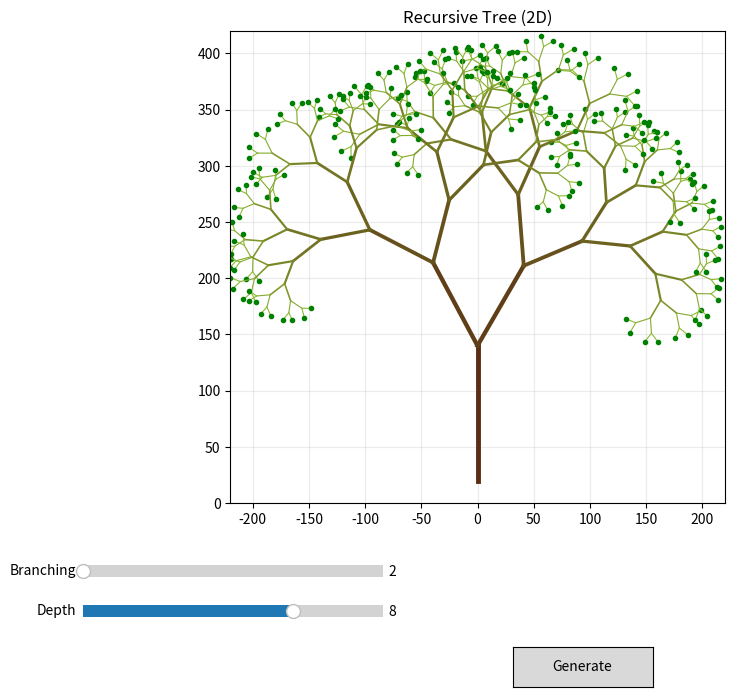

Reproduce this figure in Python.
import math
import random
import matplotlib.pyplot as plt
from matplotlib.widgets import Button, Slider

class RecursiveTreeApp:
    def __init__(self):
        self.branching = 2
        self.depth = 8
        self.randomness = 8.0
        self.length_scale = 0.72
        self.base_length = 120.0
        self.base_angle = 90.0

        self.fig, self.ax = plt.subplots(figsize=(10, 8))
        plt.subplots_adjust(left=0.08, right=0.95, top=0.93, bottom=0.34)

        ax_branch = plt.axes([0.12, 0.24, 0.30, 0.03])
        ax_depth = plt.axes([0.12, 0.19, 0.30, 0.03])

        self.slider_branch = Slider(ax_branch, "Branching", 2, 5, valinit=self.branching, valstep=1)
        self.slider_depth = Slider(ax_depth, "Depth", 1, 11, valinit=self.depth, valstep=1)

        ax_generate = plt.axes([0.55, 0.11, 0.14, 0.05])
        self.btn_generate = Button(ax_generate, "Generate")
        self.btn_generate.on_clicked(self.regenerate)

        self.draw_tree()

    def get_depth_color(self, level, max_depth):
        ratio = level / max_depth if max_depth > 0 else 0
        return (0.35 + 0.20 * ratio, 0.18 + 0.55 * ratio, 0.08 + 0.12 * ratio)

    def child_angles(self, parent_angle, branching, spread=60):
        if branching == 1:
            return [parent_angle]
        start = -spread / 2
        step = spread / (branching - 1)
        return [parent_angle + start + i * step for i in range(branching)]

    def draw_branch(self, x1, y1, length, angle_deg, level, max_depth):
        angle_rad = math.radians(angle_deg)
        x2 = x1 + length * math.cos(angle_rad)
        y2 = y1 + length * math.sin(angle_rad)
        width = max(0.8, 3.5 * (1 - level / (max_depth + 1)))
        color = self.get_depth_color(level, max_depth)
        self.ax.plot([x1, x2], [y1, y2], linewidth=width, color=color)

        if level == max_depth:
            self.ax.plot(x2, y2, marker="o", markersize=3, color="green")

        if level < max_depth:
            for child_angle in self.child_angles(angle_deg, self.branching, spread=70):
                offset = random.uniform(-self.randomness, self.randomness)
                scale = random.uniform(0.92, 1.08)
                self.draw_branch(x2, y2, length * self.length_scale * scale, child_angle + offset, level + 1, max_depth)

    def draw_tree(self):
        self.branching = int(self.slider_branch.val)
        self.depth = int(self.slider_depth.val)
        self.ax.clear()
        self.ax.set_title("Recursive Tree (2D)")
        self.ax.set_xlim(-220, 220)
        self.ax.set_ylim(0, 420)
        self.ax.set_aspect("equal")
        self.ax.grid(True, alpha=0.25)
        self.draw_branch(0, 20, self.base_length, self.base_angle, 0, self.depth)
        self.fig.canvas.draw_idle()

    def regenerate(self, event):
        self.draw_tree()

if __name__ == "__main__":
    app = RecursiveTreeApp()
    plt.show()
